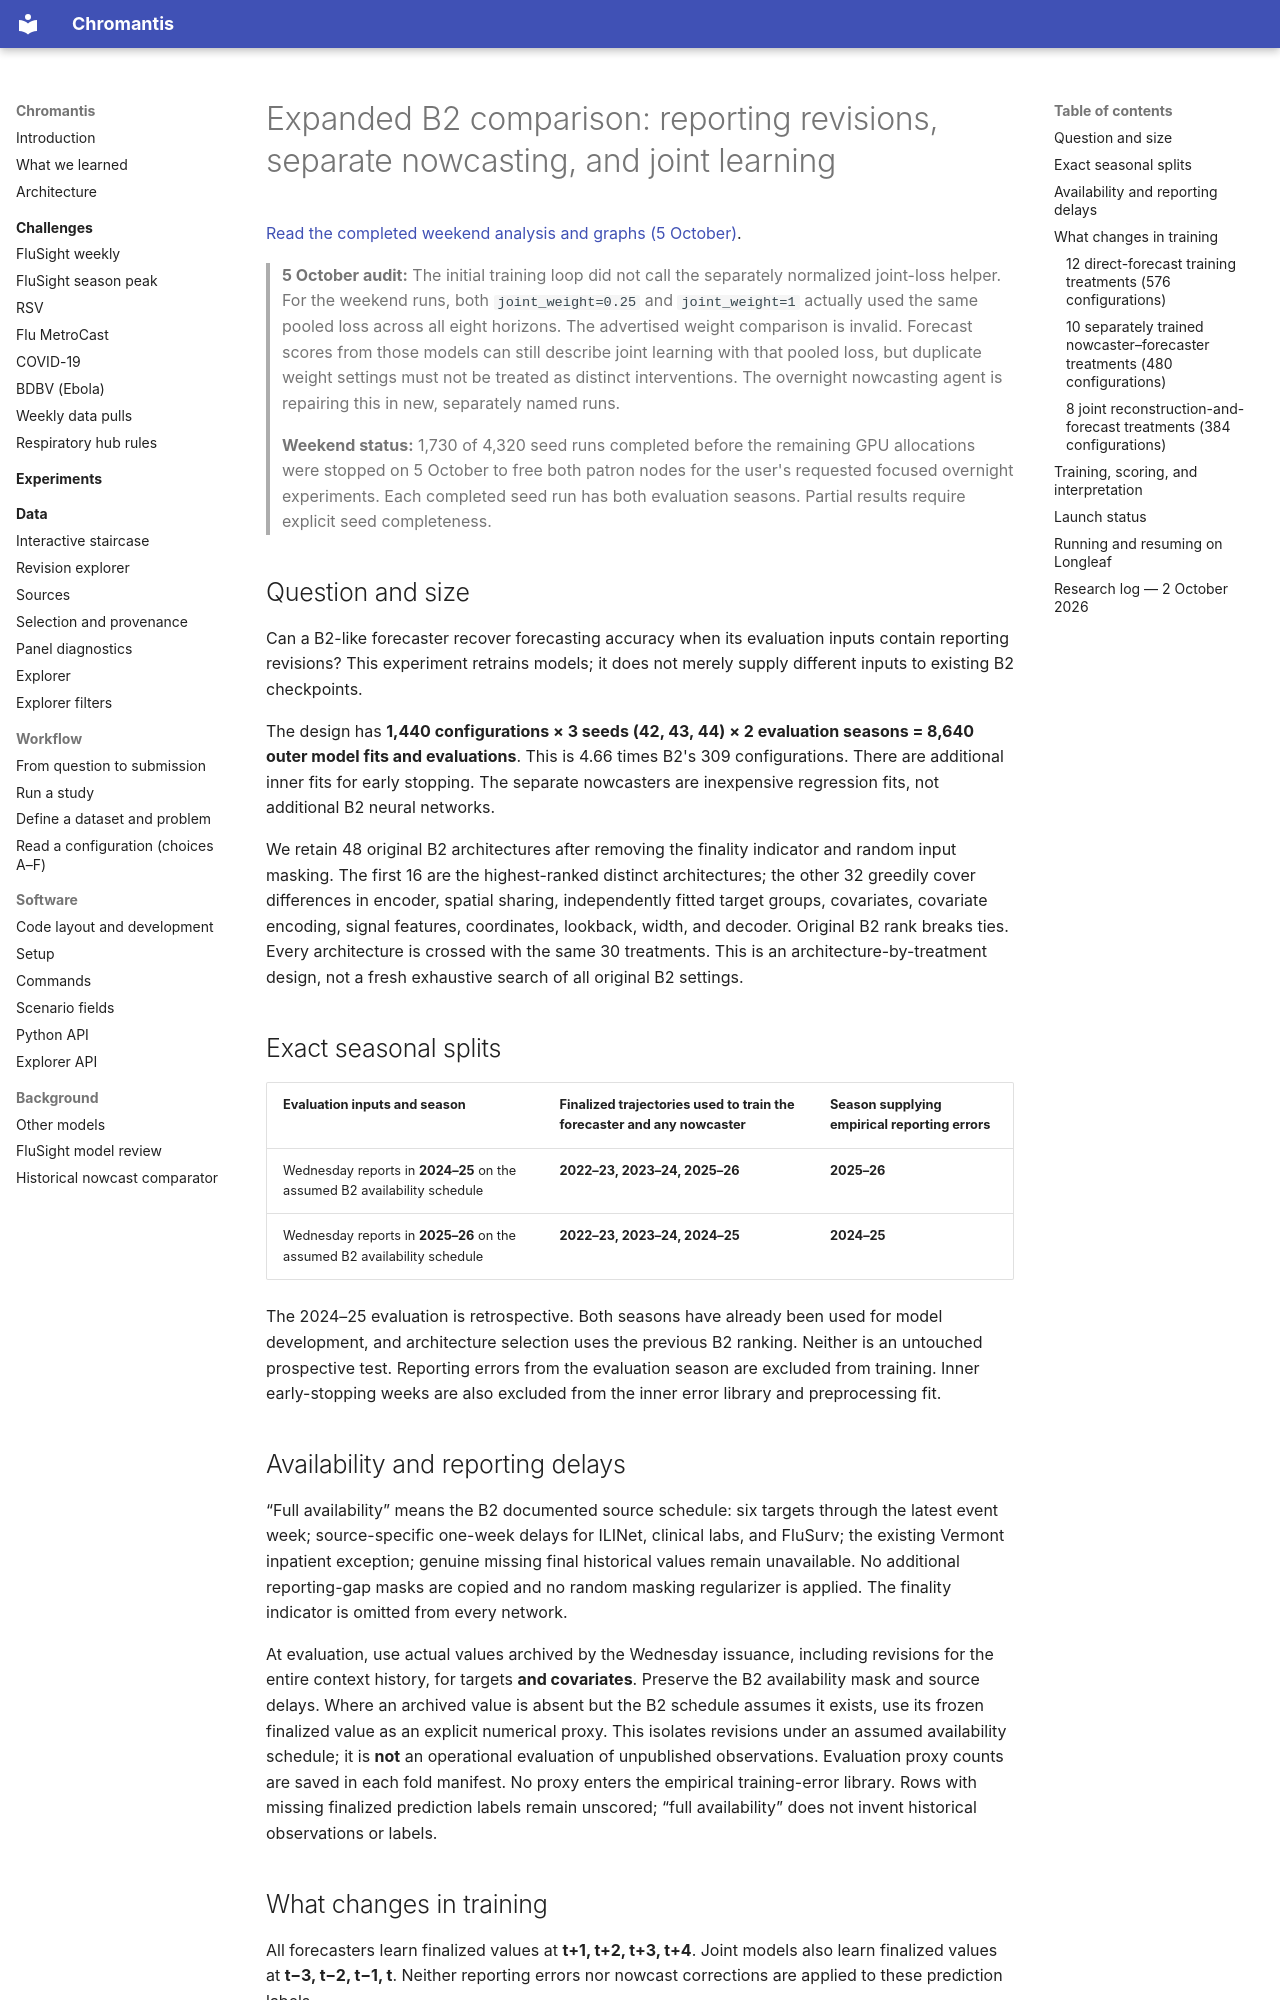

repository: ACCIDDA/chromantis · page: experiments/b2-weekend-20261002/index.html · generator: mkdocs

# Expanded B2 comparison: reporting revisions, separate nowcasting, and joint learning

[Read the completed weekend analysis and graphs (5 October)](results-20261005.md).

> **5 October audit:** The initial training loop did not call the separately
> normalized joint-loss helper. For the weekend runs, both `joint_weight=0.25`
> and `joint_weight=1` actually used the same pooled loss across all eight
> horizons. The advertised weight comparison is invalid. Forecast scores from
> those models can still describe joint learning with that pooled loss, but
> duplicate weight settings must not be treated as distinct interventions.
> The overnight nowcasting agent is repairing this in new, separately named runs.
>
> **Weekend status:** 1,730 of 4,320 seed runs completed before the remaining
> GPU allocations were stopped on 5 October to free both patron nodes for the
> user's requested focused overnight experiments. Each completed seed run has
> both evaluation seasons. Partial results require explicit seed completeness.

## Question and size

Can a B2-like forecaster recover forecasting accuracy when its evaluation inputs
contain reporting revisions? This experiment retrains models; it does not merely
supply different inputs to existing B2 checkpoints.

The design has **1,440 configurations × 3 seeds (42, 43, 44) × 2 evaluation seasons
= 8,640 outer model fits and evaluations**. This is 4.66 times B2's 309
configurations. There are additional inner fits for early stopping. The separate
nowcasters are inexpensive regression fits, not additional B2 neural networks.

We retain 48 original B2 architectures after removing the finality indicator and
random input masking. The first 16 are the highest-ranked distinct architectures;
the other 32 greedily cover differences in encoder, spatial sharing, independently
fitted target groups, covariates, covariate encoding, signal features, coordinates,
lookback, width, and decoder. Original B2 rank breaks ties. Every architecture is
crossed with the same 30 treatments. This is an architecture-by-treatment design,
not a fresh exhaustive search of all original B2 settings.

## Exact seasonal splits

| Evaluation inputs and season | Finalized trajectories used to train the forecaster and any nowcaster | Season supplying empirical reporting errors |
|---|---|---|
| Wednesday reports in **2024–25** on the assumed B2 availability schedule | **2022–23, 2023–24, 2025–26** | **2025–26** |
| Wednesday reports in **2025–26** on the assumed B2 availability schedule | **2022–23, 2023–24, 2024–25** | **2024–25** |

The 2024–25 evaluation is retrospective. Both seasons have already been used for
model development, and architecture selection uses the previous B2 ranking.
Neither is an untouched prospective test. Reporting errors from the evaluation
season are excluded from training. Inner early-stopping weeks are also excluded
from the inner error library and preprocessing fit.

## Availability and reporting delays

“Full availability” means the B2 documented source schedule: six targets through
the latest event week; source-specific one-week delays for ILINet, clinical labs,
and FluSurv; the existing Vermont inpatient exception; genuine missing final
historical values remain unavailable. No additional reporting-gap masks are
copied and no random masking regularizer is applied. The finality indicator is
omitted from every network.

At evaluation, use actual values archived by the Wednesday issuance, including
revisions for the entire context history, for targets **and covariates**. Preserve
the B2 availability mask and source delays. Where an archived value is absent but
the B2 schedule assumes it exists, use its frozen finalized value as an explicit
numerical proxy. This isolates revisions under an assumed availability schedule;
it is **not** an operational evaluation of unpublished observations. Evaluation
proxy counts are saved in each fold manifest. No proxy enters the empirical
training-error library. Rows with missing finalized prediction labels remain
unscored; “full availability” does not invent historical observations or labels.
